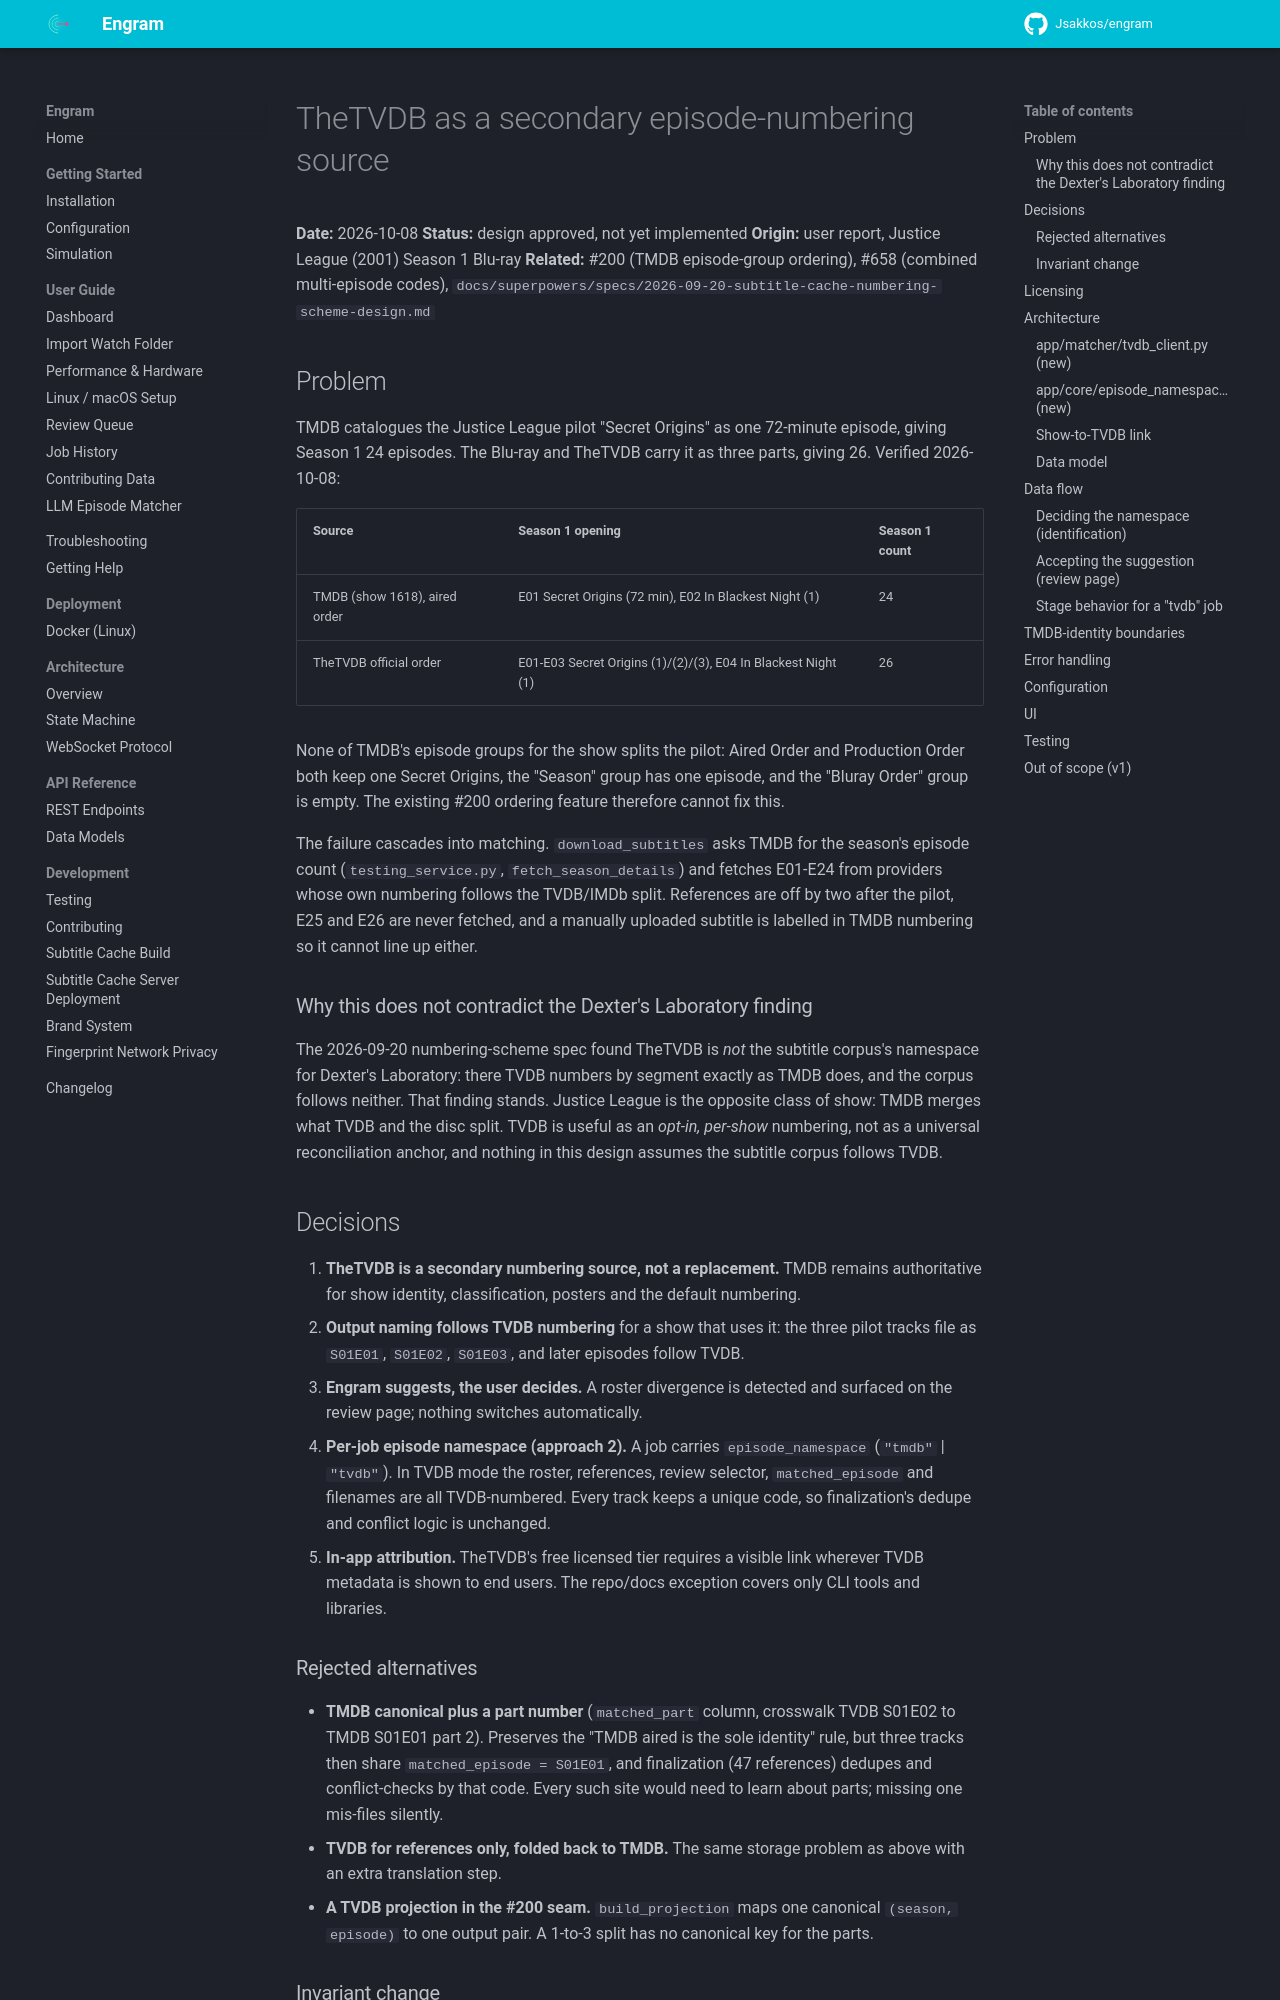

repository: Jsakkos/engram · page: superpowers/specs/2026-10-08-thetvdb-episode-namespace-design/index.html · generator: mkdocs

# TheTVDB as a secondary episode-numbering source

**Date:** 2026-10-08
**Status:** design approved, not yet implemented
**Origin:** user report, Justice League (2001) Season 1 Blu-ray
**Related:** #200 (TMDB episode-group ordering), #658 (combined multi-episode codes),
`docs/superpowers/specs/2026-09-20-subtitle-cache-numbering-scheme-design.md`

## Problem

TMDB catalogues the Justice League pilot "Secret Origins" as one 72-minute episode, giving
Season 1 24 episodes. The Blu-ray and TheTVDB carry it as three parts, giving 26. Verified
2026-10-08:

| Source | Season 1 opening | Season 1 count |
|---|---|---|
| TMDB (show 1618), aired order | E01 Secret Origins (72 min), E02 In Blackest Night (1) | 24 |
| TheTVDB official order | E01-E03 Secret Origins (1)/(2)/(3), E04 In Blackest Night (1) | 26 |

None of TMDB's episode groups for the show splits the pilot: Aired Order and Production Order
both keep one Secret Origins, the "Season" group has one episode, and the "Bluray Order"
group is empty. The existing #200 ordering feature therefore cannot fix this.

The failure cascades into matching. `download_subtitles` asks TMDB for the season's episode
count (`testing_service.py`, `fetch_season_details`) and fetches E01-E24 from providers whose
own numbering follows the TVDB/IMDb split. References are off by two after the pilot, E25 and
E26 are never fetched, and a manually uploaded subtitle is labelled in TMDB numbering so it
cannot line up either.

### Why this does not contradict the Dexter's Laboratory finding

The 2026-09-20 numbering-scheme spec found TheTVDB is *not* the subtitle corpus's namespace for
Dexter's Laboratory: there TVDB numbers by segment exactly as TMDB does, and the corpus follows
neither. That finding stands. Justice League is the opposite class of show: TMDB merges what
TVDB and the disc split. TVDB is useful as an *opt-in, per-show* numbering, not as a universal
reconciliation anchor, and nothing in this design assumes the subtitle corpus follows TVDB.

## Decisions

1. **TheTVDB is a secondary numbering source, not a replacement.** TMDB remains authoritative
   for show identity, classification, posters and the default numbering.
2. **Output naming follows TVDB numbering** for a show that uses it: the three pilot tracks
   file as `S01E01`, `S01E02`, `S01E03`, and later episodes follow TVDB.
3. **Engram suggests, the user decides.** A roster divergence is detected and surfaced on the
   review page; nothing switches automatically.
4. **Per-job episode namespace (approach 2).** A job carries `episode_namespace`
   (`"tmdb"` | `"tvdb"`). In TVDB mode the roster, references, review selector,
   `matched_episode` and filenames are all TVDB-numbered. Every track keeps a unique code, so
   finalization's dedupe and conflict logic is unchanged.
5. **In-app attribution.** TheTVDB's free licensed tier requires a visible link wherever
   TVDB metadata is shown to end users. The repo/docs exception covers only CLI tools and
   libraries.
